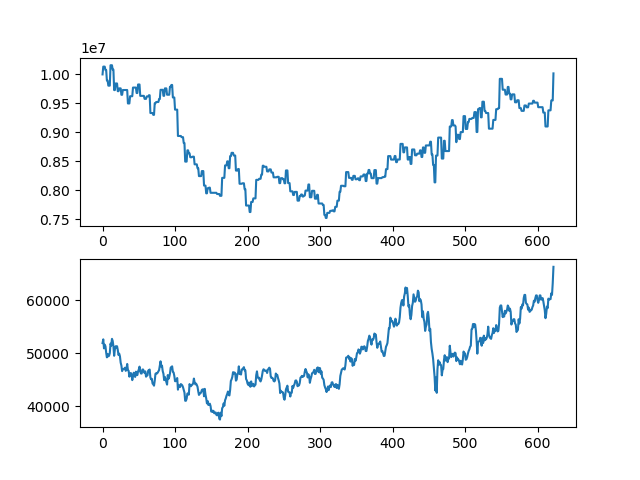

Values plotted in this chart, from the file beside it:
asset, close
10000000, 51900
10134400, 52600
10134400, 50900
10134400, 51600
10075600, 51300
10075600, 50100
9894700, 49200
9894700, 49850
9805600, 49400
9805600, 49500
9805600, 50000
10158400, 51800
10158400, 51400
10158400, 52700
10081600, 52300
10081600, 51300
9728800, 49500
9728800, 50700
9843400, 51300
9843400, 51100
9843400, 51300
9709700, 50600
9709700, 49650
9758450, 49900
9758450, 49400
9758450, 48200
9647350, 47650
9647350, 46600
9730150, 47000
9730150, 47000
9730150, 47050
9730150, 47250
9730150, 46650
9730150, 47000
9730150, 47950
9497850, 46800
9497850, 46650
9497850, 45550
9622650, 46150
9622650, 46250
9622650, 45950
9622650, 44900
9772450, 45600
9772450, 46300
9772450, 46000
9772450, 45500
9772450, 46500
9677950, 46050
9677950, 45850
9825650, 46550
9825650, 46900
9825650, 47450
9629000, 46500
9629000, 46150
9629000, 46150
9629000, 46900
9629000, 46900
9629000, 46500
9577250, 46250
9577250, 46550
... 563 more rows
